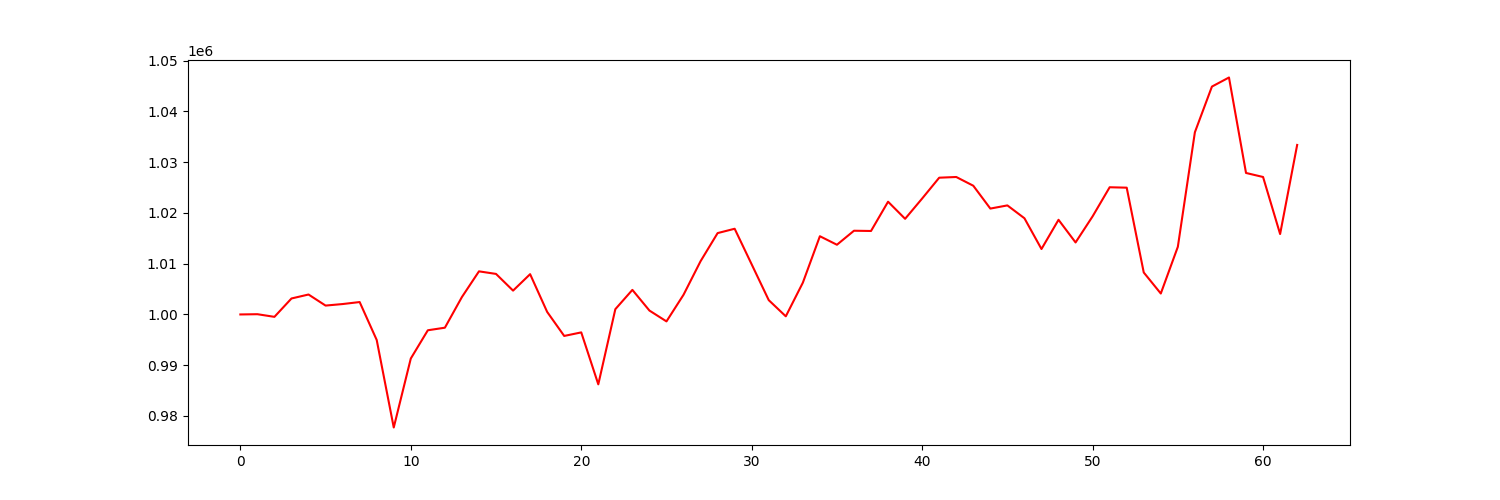

Data behind this chart, as committed beside it:
account_value, date, daily_return
1000000, 2021-07-06, 
1000050, 2021-07-07, 4.97952890132769e-05
999530, 2021-07-08, -0.00052
1003148, 2021-07-09, 0.00362
1003928, 2021-07-12, 0.0007781
1001750, 2021-07-13, -0.00217
1002050, 2021-07-14, 0.0002999
1002444, 2021-07-15, 0.000393
994974, 2021-07-16, -0.007452
977732, 2021-07-19, -0.01733
991320, 2021-07-20, 0.0139
996887, 2021-07-21, 0.005616
997391, 2021-07-22, 0.0005058
1003438, 2021-07-23, 0.006062
1008492, 2021-07-26, 0.005037
1007986, 2021-07-27, -0.000502
1004698, 2021-07-28, -0.003262
1007934, 2021-07-29, 0.003222
1000502, 2021-07-30, -0.007374
995768, 2021-08-02, -0.004732
996467, 2021-08-03, 0.000702
986235, 2021-08-04, -0.01027
1001040, 2021-08-05, 0.01501
1004840, 2021-08-06, 0.003795
1000768, 2021-08-09, -0.004052
998633, 2021-08-10, -0.002133
1003875, 2021-08-11, 0.005249
1010490, 2021-08-12, 0.006589
1016027, 2021-08-13, 0.00548
1016883, 2021-08-16, 0.0008425
1009858, 2021-08-17, -0.006909
1002820, 2021-08-18, -0.006969
999630, 2021-08-19, -0.00318
1006256, 2021-08-20, 0.006628
1015411, 2021-08-23, 0.009098
1013732, 2021-08-24, -0.001653
1016492, 2021-08-25, 0.002723
1016444, 2021-08-26, -4.781951415067098e-05
1022211, 2021-08-27, 0.005674
1018842, 2021-08-30, -0.003296
1022840, 2021-08-31, 0.003924
1026939, 2021-09-01, 0.004008
1027078, 2021-09-02, 0.0001355
1025356, 2021-09-03, -0.001677
1020858, 2021-09-07, -0.004387
1021482, 2021-09-08, 0.0006114
1018951, 2021-09-09, -0.002478
1012891, 2021-09-10, -0.005947
1018646, 2021-09-13, 0.005682
1014185, 2021-09-14, -0.00438
1019330, 2021-09-15, 0.005073
1025057, 2021-09-16, 0.005618
1024977, 2021-09-17, -7.809546308679138e-05
1008267, 2021-09-20, -0.0163
1004125, 2021-09-21, -0.004108
1013326, 2021-09-22, 0.009164
1035893, 2021-09-23, 0.02227
1044890, 2021-09-24, 0.008685
1046678, 2021-09-27, 0.001711
1027872, 2021-09-28, -0.01797
... 3 more rows
